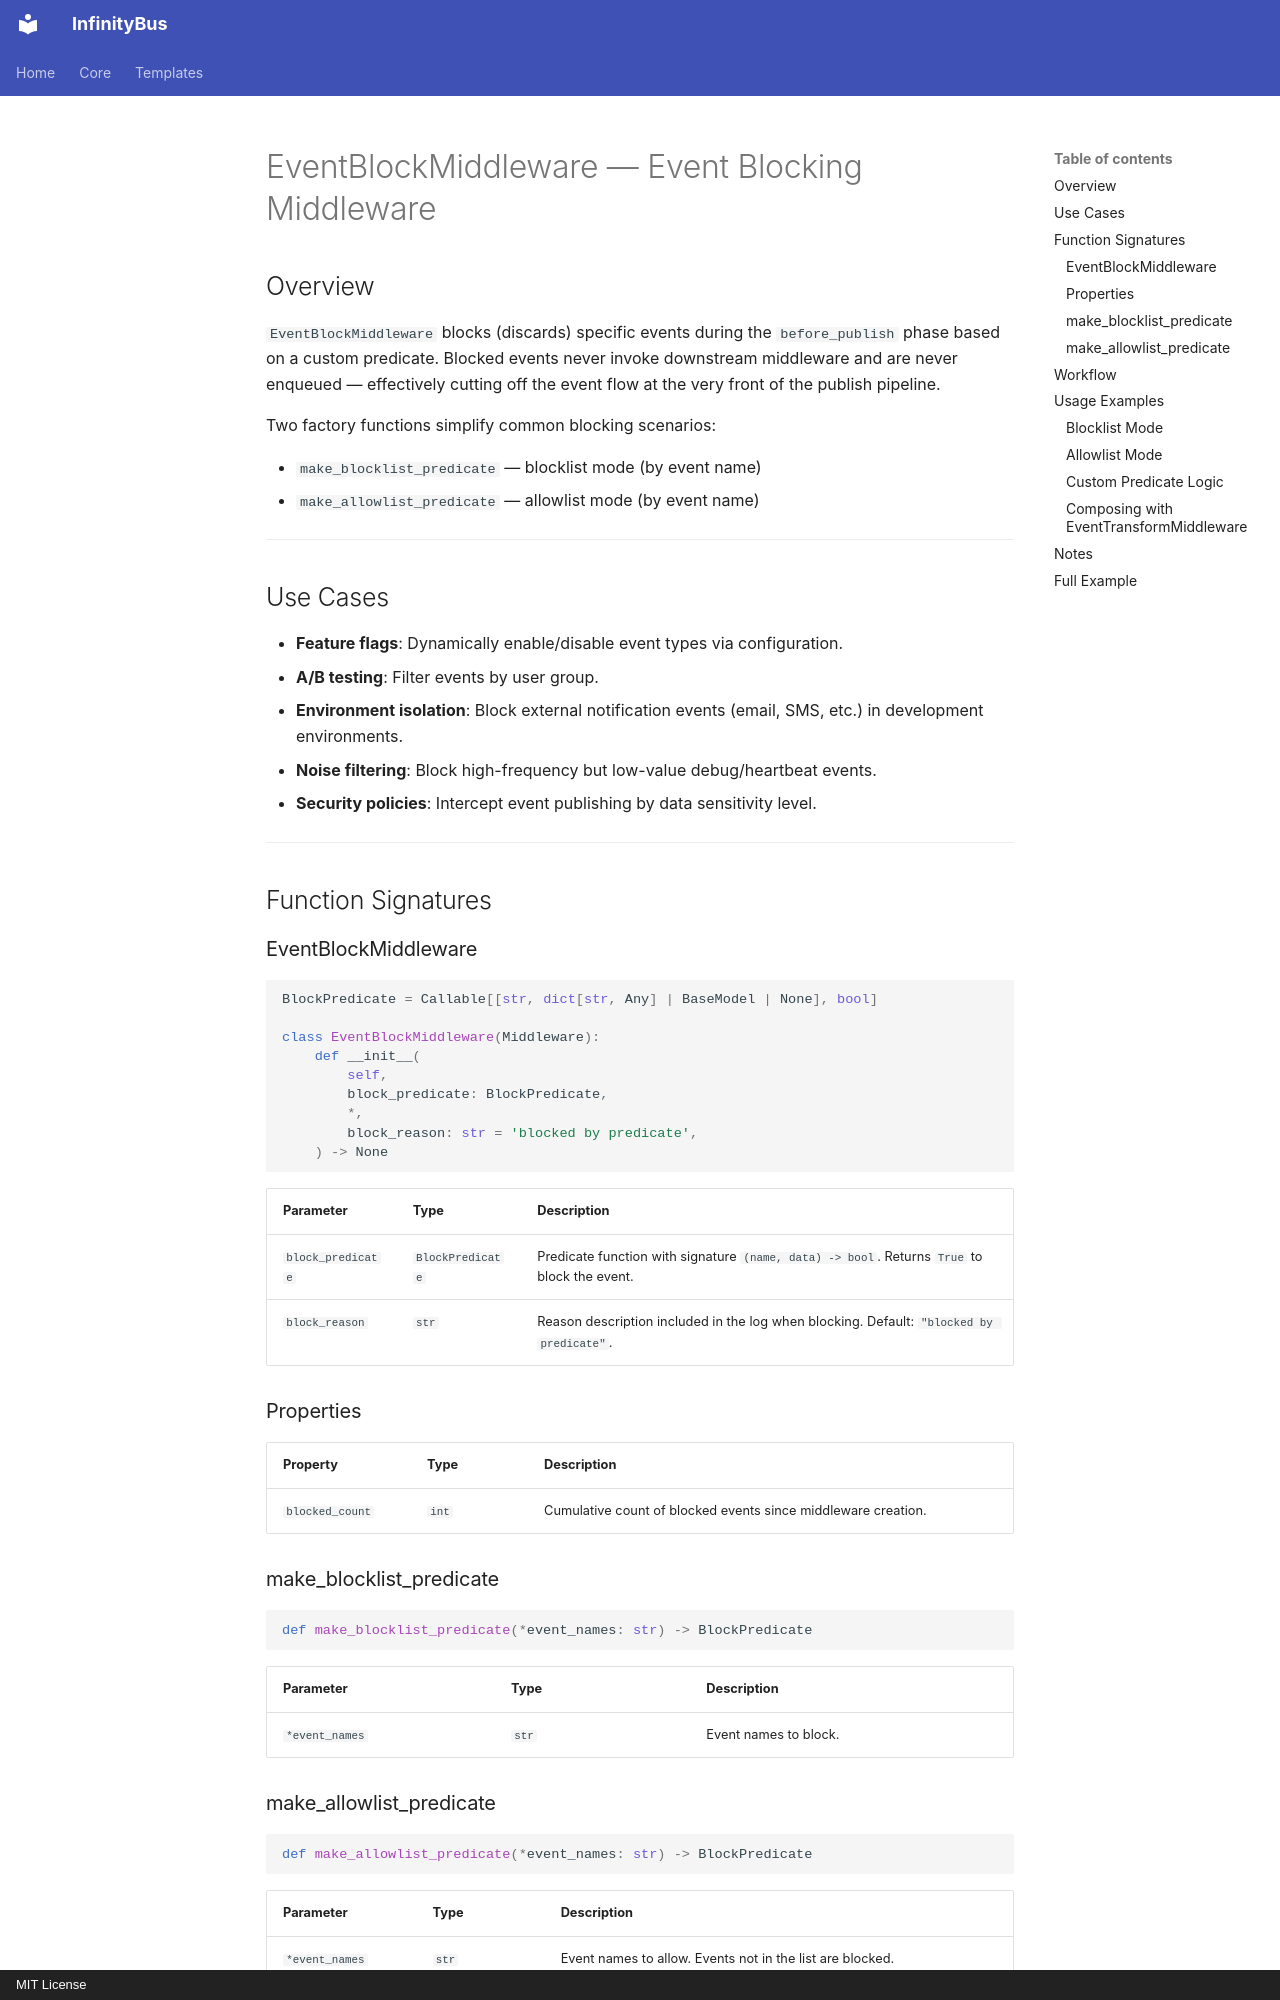

repository: yinbailiang/infinity_bus · page: en-US/templates/middlewares/event_block/index.html · generator: mkdocs · copyright: MIT License

# EventBlockMiddleware — Event Blocking Middleware

## Overview

`EventBlockMiddleware` blocks (discards) specific events during the `before_publish` phase
based on a custom predicate. Blocked events never invoke downstream middleware and are
never enqueued — effectively cutting off the event flow at the very front of the publish
pipeline.

Two factory functions simplify common blocking scenarios:

- `make_blocklist_predicate` — blocklist mode (by event name)
- `make_allowlist_predicate` — allowlist mode (by event name)

---

## Use Cases

- **Feature flags**: Dynamically enable/disable event types via configuration.
- **A/B testing**: Filter events by user group.
- **Environment isolation**: Block external notification events (email, SMS, etc.) in
  development environments.
- **Noise filtering**: Block high-frequency but low-value debug/heartbeat events.
- **Security policies**: Intercept event publishing by data sensitivity level.

---

## Function Signatures

### EventBlockMiddleware

```python
BlockPredicate = Callable[[str, dict[str, Any] | BaseModel | None], bool]

class EventBlockMiddleware(Middleware):
    def __init__(
        self,
        block_predicate: BlockPredicate,
        *,
        block_reason: str = 'blocked by predicate',
    ) -> None
```

| Parameter | Type | Description |
| - | - | - |
| `block_predicate` | `BlockPredicate` | Predicate function with signature `(name, data) -> bool`. Returns `True` to block the event. |
| `block_reason` | `str` | Reason description included in the log when blocking. Default: `"blocked by predicate"`. |

### Properties

| Property | Type | Description |
| - | - | - |
| `blocked_count` | `int` | Cumulative count of blocked events since middleware creation. |

### make_blocklist_predicate

```python
def make_blocklist_predicate(*event_names: str) -> BlockPredicate
```

| Parameter | Type | Description |
| - | - | - |
| `*event_names` | `str` | Event names to block. |

### make_allowlist_predicate

```python
def make_allowlist_predicate(*event_names: str) -> BlockPredicate
```

| Parameter | Type | Description |
| - | - | - |
| `*event_names` | `str` | Event names to allow. Events not in the list are blocked. |

---
